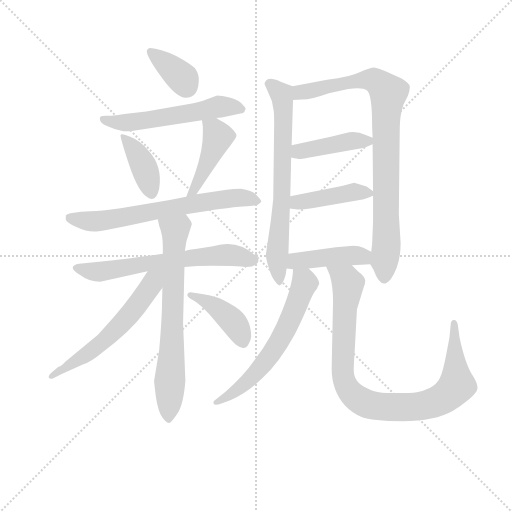
t = 0.00 s
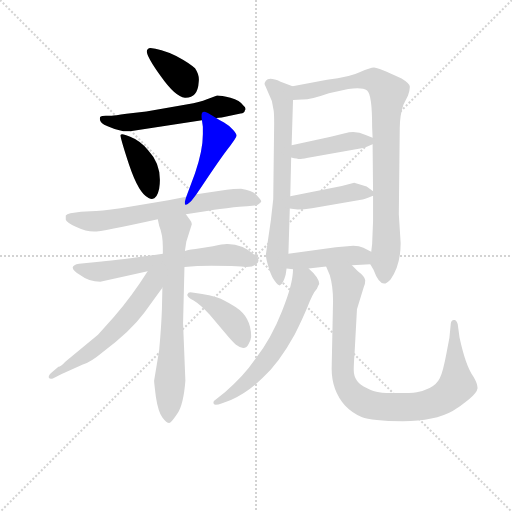
t = 2.29 s
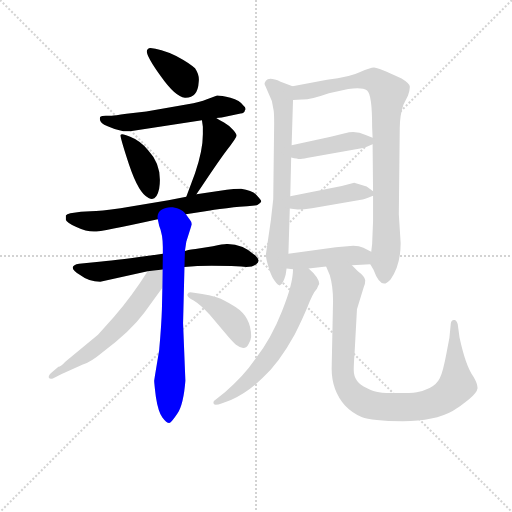
t = 4.59 s
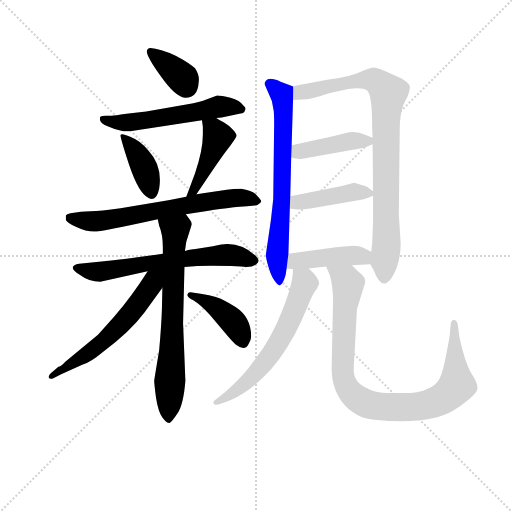
t = 6.88 s
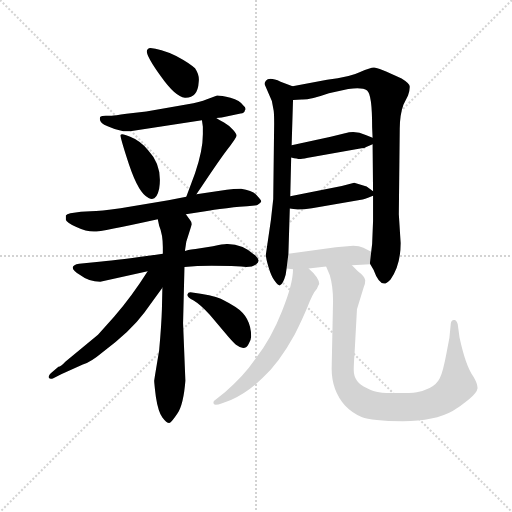
t = 9.18 s
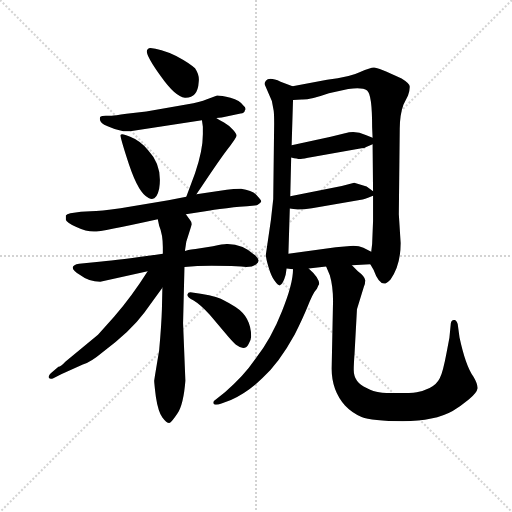
t = 11.47 s

The animated SVG that drew these frames (rendered in a browser with its animation timeline set to each time). Animation: 16 CSS @keyframes rules; one cycle of 11.47 s.

<svg version="1.1" viewBox="0 0 1024 1024" xmlns="http://www.w3.org/2000/svg">
  <g stroke="lightgray" stroke-dasharray="1,1" stroke-width="1" transform="scale(4, 4)">
    <line x1="0" y1="0" x2="256" y2="256"></line>
    <line x1="256" y1="0" x2="0" y2="256"></line>
    <line x1="128" y1="0" x2="128" y2="256"></line>
    <line x1="0" y1="128" x2="256" y2="128"></line>
  </g>
<g transform="scale(0.92, -0.92) translate(60, -900)">
   <style type="text/css">
    @keyframes keyframes0 {
      from {
       stroke: blue;
       stroke-dashoffset: 364;
       stroke-width: 128;
       }
       54% {
       animation-timing-function: step-end;
       stroke: blue;
       stroke-dashoffset: 0;
       stroke-width: 128;
       }
       to {
       stroke: black;
       stroke-width: 1024;
       }
       }
       #make-me-a-hanzi-animation-0 {
         animation: keyframes0 0.546224s both;
         animation-delay: 0.000000s;
         animation-timing-function: linear;
       }
    @keyframes keyframes1 {
      from {
       stroke: blue;
       stroke-dashoffset: 557;
       stroke-width: 128;
       }
       64% {
       animation-timing-function: step-end;
       stroke: blue;
       stroke-dashoffset: 0;
       stroke-width: 128;
       }
       to {
       stroke: black;
       stroke-width: 1024;
       }
       }
       #make-me-a-hanzi-animation-1 {
         animation: keyframes1 0.703288s both;
         animation-delay: 0.546224s;
         animation-timing-function: linear;
       }
    @keyframes keyframes2 {
      from {
       stroke: blue;
       stroke-dashoffset: 393;
       stroke-width: 128;
       }
       56% {
       animation-timing-function: step-end;
       stroke: blue;
       stroke-dashoffset: 0;
       stroke-width: 128;
       }
       to {
       stroke: black;
       stroke-width: 1024;
       }
       }
       #make-me-a-hanzi-animation-2 {
         animation: keyframes2 0.569824s both;
         animation-delay: 1.249512s;
         animation-timing-function: linear;
       }
    @keyframes keyframes3 {
      from {
       stroke: blue;
       stroke-dashoffset: 437;
       stroke-width: 128;
       }
       59% {
       animation-timing-function: step-end;
       stroke: blue;
       stroke-dashoffset: 0;
       stroke-width: 128;
       }
       to {
       stroke: black;
       stroke-width: 1024;
       }
       }
       #make-me-a-hanzi-animation-3 {
         animation: keyframes3 0.605632s both;
         animation-delay: 1.819336s;
         animation-timing-function: linear;
       }
    @keyframes keyframes4 {
      from {
       stroke: blue;
       stroke-dashoffset: 673;
       stroke-width: 128;
       }
       69% {
       animation-timing-function: step-end;
       stroke: blue;
       stroke-dashoffset: 0;
       stroke-width: 128;
       }
       to {
       stroke: black;
       stroke-width: 1024;
       }
       }
       #make-me-a-hanzi-animation-4 {
         animation: keyframes4 0.797689s both;
         animation-delay: 2.424967s;
         animation-timing-function: linear;
       }
    @keyframes keyframes5 {
      from {
       stroke: blue;
       stroke-dashoffset: 646;
       stroke-width: 128;
       }
       68% {
       animation-timing-function: step-end;
       stroke: blue;
       stroke-dashoffset: 0;
       stroke-width: 128;
       }
       to {
       stroke: black;
       stroke-width: 1024;
       }
       }
       #make-me-a-hanzi-animation-5 {
         animation: keyframes5 0.775716s both;
         animation-delay: 3.222656s;
         animation-timing-function: linear;
       }
    @keyframes keyframes6 {
      from {
       stroke: blue;
       stroke-dashoffset: 702;
       stroke-width: 128;
       }
       70% {
       animation-timing-function: step-end;
       stroke: blue;
       stroke-dashoffset: 0;
       stroke-width: 128;
       }
       to {
       stroke: black;
       stroke-width: 1024;
       }
       }
       #make-me-a-hanzi-animation-6 {
         animation: keyframes6 0.821289s both;
         animation-delay: 3.998372s;
         animation-timing-function: linear;
       }
    @keyframes keyframes7 {
      from {
       stroke: blue;
       stroke-dashoffset: 586;
       stroke-width: 128;
       }
       66% {
       animation-timing-function: step-end;
       stroke: blue;
       stroke-dashoffset: 0;
       stroke-width: 128;
       }
       to {
       stroke: black;
       stroke-width: 1024;
       }
       }
       #make-me-a-hanzi-animation-7 {
         animation: keyframes7 0.726888s both;
         animation-delay: 4.819661s;
         animation-timing-function: linear;
       }
    @keyframes keyframes8 {
      from {
       stroke: blue;
       stroke-dashoffset: 413;
       stroke-width: 128;
       }
       57% {
       animation-timing-function: step-end;
       stroke: blue;
       stroke-dashoffset: 0;
       stroke-width: 128;
       }
       to {
       stroke: black;
       stroke-width: 1024;
       }
       }
       #make-me-a-hanzi-animation-8 {
         animation: keyframes8 0.586100s both;
         animation-delay: 5.546549s;
         animation-timing-function: linear;
       }
    @keyframes keyframes9 {
      from {
       stroke: blue;
       stroke-dashoffset: 696;
       stroke-width: 128;
       }
       69% {
       animation-timing-function: step-end;
       stroke: blue;
       stroke-dashoffset: 0;
       stroke-width: 128;
       }
       to {
       stroke: black;
       stroke-width: 1024;
       }
       }
       #make-me-a-hanzi-animation-9 {
         animation: keyframes9 0.816406s both;
         animation-delay: 6.132650s;
         animation-timing-function: linear;
       }
    @keyframes keyframes10 {
      from {
       stroke: blue;
       stroke-dashoffset: 879;
       stroke-width: 128;
       }
       74% {
       animation-timing-function: step-end;
       stroke: blue;
       stroke-dashoffset: 0;
       stroke-width: 128;
       }
       to {
       stroke: black;
       stroke-width: 1024;
       }
       }
       #make-me-a-hanzi-animation-10 {
         animation: keyframes10 0.965332s both;
         animation-delay: 6.949056s;
         animation-timing-function: linear;
       }
    @keyframes keyframes11 {
      from {
       stroke: blue;
       stroke-dashoffset: 423;
       stroke-width: 128;
       }
       58% {
       animation-timing-function: step-end;
       stroke: blue;
       stroke-dashoffset: 0;
       stroke-width: 128;
       }
       to {
       stroke: black;
       stroke-width: 1024;
       }
       }
       #make-me-a-hanzi-animation-11 {
         animation: keyframes11 0.594238s both;
         animation-delay: 7.914388s;
         animation-timing-function: linear;
       }
    @keyframes keyframes12 {
      from {
       stroke: blue;
       stroke-dashoffset: 425;
       stroke-width: 128;
       }
       58% {
       animation-timing-function: step-end;
       stroke: blue;
       stroke-dashoffset: 0;
       stroke-width: 128;
       }
       to {
       stroke: black;
       stroke-width: 1024;
       }
       }
       #make-me-a-hanzi-animation-12 {
         animation: keyframes12 0.595866s both;
         animation-delay: 8.508626s;
         animation-timing-function: linear;
       }
    @keyframes keyframes13 {
      from {
       stroke: blue;
       stroke-dashoffset: 431;
       stroke-width: 128;
       }
       58% {
       animation-timing-function: step-end;
       stroke: blue;
       stroke-dashoffset: 0;
       stroke-width: 128;
       }
       to {
       stroke: black;
       stroke-width: 1024;
       }
       }
       #make-me-a-hanzi-animation-13 {
         animation: keyframes13 0.600749s both;
         animation-delay: 9.104492s;
         animation-timing-function: linear;
       }
    @keyframes keyframes14 {
      from {
       stroke: blue;
       stroke-dashoffset: 619;
       stroke-width: 128;
       }
       67% {
       animation-timing-function: step-end;
       stroke: blue;
       stroke-dashoffset: 0;
       stroke-width: 128;
       }
       to {
       stroke: black;
       stroke-width: 1024;
       }
       }
       #make-me-a-hanzi-animation-14 {
         animation: keyframes14 0.753743s both;
         animation-delay: 9.705241s;
         animation-timing-function: linear;
       }
    @keyframes keyframes15 {
      from {
       stroke: blue;
       stroke-dashoffset: 937;
       stroke-width: 128;
       }
       75% {
       animation-timing-function: step-end;
       stroke: blue;
       stroke-dashoffset: 0;
       stroke-width: 128;
       }
       to {
       stroke: black;
       stroke-width: 1024;
       }
       }
       #make-me-a-hanzi-animation-15 {
         animation: keyframes15 1.012533s both;
         animation-delay: 10.458984s;
         animation-timing-function: linear;
       }
</style>
<path d="M 323.0 778.5 Q 287.0 794.5 267.0 795.5 Q 260.0 794.5 259.0 788.5 Q 259.0 776.5 290.0 733.5 Q 321.0 689.5 342.0 687.5 Q 370.0 686.5 372.0 722.5 Q 374.0 736.5 364.0 751.5 Q 353.0 762.5 323.0 778.5 Z" fill="lightgray"></path> 
<path d="M 410.0 643.5 L 422.0 644.5 L 463.0 653.5 Q 472.0 654.5 472.0 659.5 Q 477.0 663.5 469.0 670.5 Q 462.0 681.5 441.0 687.5 Q 421.0 692.5 412.0 692.5 L 390.0 684.5 Q 374.0 677.5 348.0 673.5 L 258.0 657.5 L 215.0 652.5 Q 188.0 648.5 183.0 648.5 L 170.0 648.5 Q 161.0 648.5 159.0 646.5 Q 157.0 645.5 157.0 641.5 Q 157.0 632.5 174.0 625.5 Q 191.0 617.5 208.0 614.5 L 223.0 614.5 L 379.0 638.5 L 410.0 643.5 Z" fill="lightgray"></path> 
<path d="M 223.0 602.5 Q 204.0 611.5 202.0 606.5 Q 201.0 601.5 221.0 540.5 Q 242.0 478.5 263.0 469.5 Q 280.0 460.5 286.0 489.5 Q 294.0 539.5 262.0 573.5 Q 244.0 594.5 223.0 602.5 Z" fill="lightgray"></path> 
<path d="M 367.0 477.5 Q 412.0 545.5 433.0 573.5 Q 454.0 600.5 454.0 604.5 Q 455.0 608.5 447.0 617.5 Q 439.0 626.5 427.0 633.5 Q 416.0 639.5 410.0 643.5 C 385.0 659.5 375.0 665.5 379.0 638.5 L 381.0 624.5 L 381.0 612.5 Q 382.0 575.5 364.0 523.5 L 345.0 472.5 C 335.0 444.5 350.0 452.5 367.0 477.5 Z" fill="lightgray"></path> 
<path d="M 344.0 434.5 L 390.0 441.5 Q 400.0 443.5 433.0 447.5 Q 466.0 451.5 477.0 451.5 L 494.0 453.5 Q 500.0 453.5 504.0 457.5 Q 508.0 460.5 508.0 462.5 Q 508.0 464.5 498.0 475.5 Q 489.0 485.5 464.0 489.5 Q 447.0 489.5 433.0 487.5 L 367.0 477.5 L 345.0 472.5 L 306.0 464.5 L 202.0 447.5 Q 158.0 441.5 137.0 440.5 L 116.0 439.5 L 93.0 436.5 Q 85.0 434.5 83.0 431.5 L 83.0 422.5 Q 85.0 416.5 106.0 406.5 Q 127.0 396.5 144.0 396.5 Q 161.0 396.5 283.0 423.5 L 344.0 434.5 Z" fill="lightgray"></path> 
<path d="M 341.0 319.5 L 369.0 321.5 Q 394.0 323.5 443.0 321.5 L 464.0 320.5 Q 486.0 317.5 497.0 325.5 Q 508.0 333.5 495.0 344.5 Q 468.0 369.5 435.0 369.5 Q 428.0 370.5 403.0 364.5 L 365.0 358.5 Q 358.0 358.5 342.0 354.5 L 294.0 348.5 Q 197.0 334.5 161.0 331.5 L 112.0 326.5 Q 99.0 324.5 98.0 318.5 Q 98.0 311.5 115.0 301.5 Q 133.0 287.5 158.0 287.5 L 261.0 310.5 L 341.0 319.5 Z" fill="lightgray"></path> 
<path d="M 343.0 72.5 L 338.0 197.5 L 341.0 319.5 L 342.0 354.5 L 345.0 374.5 L 357.0 412.5 Q 357.0 417.5 352.0 423.5 L 344.0 434.5 C 326.0 458.5 277.0 452.5 283.0 423.5 L 286.0 409.5 Q 294.0 390.5 294.0 362.5 L 294.0 348.5 L 293.0 274.5 L 292.0 228.5 Q 291.0 194.5 286.0 138.5 L 275.0 72.5 Q 275.0 68.5 279.0 36.5 Q 284.0 4.5 293.0 -7.5 Q 302.0 -19.5 308.0 -19.5 Q 313.0 -18.5 326.0 1.5 Q 339.0 21.5 343.0 72.5 Z" fill="lightgray"></path> 
<path d="M 261.0 310.5 Q 227.0 256.5 188.0 211.5 L 153.0 172.5 L 82.0 113.5 Q 72.0 102.5 67.0 102.5 L 53.0 90.5 Q 45.0 83.5 46.0 79.5 Q 48.0 74.5 56.0 77.5 L 73.0 86.5 L 120.0 107.5 Q 138.0 113.5 163.0 134.5 Q 222.0 177.5 254.0 220.5 L 293.0 274.5 C 326.0 319.5 286.0 349.5 261.0 310.5 Z" fill="lightgray"></path> 
<path d="M 452.0 232.5 Q 438.0 241.5 420.0 250.5 Q 402.0 258.5 354.0 264.5 Q 349.0 264.5 347.0 259.5 Q 347.0 254.5 361.0 246.5 Q 376.0 237.5 396.0 215.5 L 430.0 175.5 Q 444.0 158.5 453.0 150.5 Q 473.0 135.5 481.0 153.5 Q 486.0 162.5 486.0 168.5 Q 486.0 210.5 452.0 232.5 Z" fill="lightgray"></path> 
<path d="M 576.0 712.5 L 550.0 722.5 Q 525.0 733.5 518.0 724.5 Q 515.0 720.5 515.0 717.5 L 531.0 680.5 L 535.0 659.5 Q 536.0 651.5 536.0 631.5 L 534.0 467.5 L 529.0 422.5 L 518.0 346.5 Q 518.0 337.5 524.0 318.5 Q 530.0 298.5 537.0 289.5 Q 544.0 279.5 548.0 279.5 Q 555.0 280.5 561.0 302.5 L 563.0 316.5 L 567.0 348.5 L 570.0 446.5 L 571.0 473.5 L 573.0 557.5 L 574.0 584.5 L 577.0 682.5 C 578.0 711.5 578.0 711.5 576.0 712.5 Z" fill="lightgray"></path> 
<path d="M 745.0 325.5 L 752.0 313.5 Q 763.0 283.5 775.0 283.5 Q 781.0 283.5 789.0 292.5 Q 811.0 323.5 811.0 371.5 L 807.0 434.5 L 809.0 619.5 Q 809.0 650.5 817.0 672.5 L 827.0 692.5 Q 831.0 704.5 831.0 711.5 Q 831.0 718.5 813.0 729.5 Q 762.0 753.5 753.0 753.5 Q 745.0 753.5 723.0 743.5 Q 701.0 732.5 651.0 726.5 L 576.0 712.5 C 547.0 706.5 547.0 681.5 577.0 682.5 L 596.0 683.5 Q 612.0 682.5 655.0 697.5 L 697.0 706.5 Q 728.0 710.5 738.0 703.5 Q 749.0 695.5 749.0 623.5 L 750.0 600.5 L 750.0 586.5 L 751.0 484.5 L 751.0 474.5 L 751.0 419.5 L 749.0 369.5 L 747.0 352.5 C 744.0 326.5 744.0 326.5 745.0 325.5 Z" fill="lightgray"></path> 
<path d="M 659.0 602.5 L 574.0 584.5 C 545.0 578.5 544.0 564.5 573.0 557.5 Q 590.0 553.5 594.0 554.5 Q 598.0 554.5 619.0 558.5 L 726.0 577.5 Q 733.0 577.5 736.0 580.5 L 750.0 586.5 C 767.0 593.5 767.0 593.5 750.0 600.5 L 735.0 606.5 Q 713.0 617.5 690.0 610.5 L 659.0 602.5 Z" fill="lightgray"></path> 
<path d="M 710.0 502.5 L 683.0 495.5 L 571.0 473.5 C 542.0 467.5 540.0 451.5 570.0 446.5 Q 586.0 442.5 618.0 447.5 L 725.0 465.5 Q 730.0 466.5 751.0 474.5 C 760.0 477.5 760.0 477.5 751.0 484.5 L 737.0 494.5 L 710.0 502.5 Z" fill="lightgray"></path> 
<path d="M 611.0 316.5 L 649.0 320.5 L 705.0 323.5 L 745.0 325.5 C 775.0 326.5 774.0 338.5 747.0 352.5 L 730.0 361.5 Q 721.0 365.5 708.0 365.5 L 670.0 362.5 L 567.0 348.5 C 537.0 344.5 533.0 320.5 563.0 316.5 L 577.0 314.5 L 611.0 316.5 Z" fill="lightgray"></path> 
<path d="M 423.0 23.5 L 442.0 30.5 Q 478.0 46.5 510.0 77.5 Q 547.0 111.5 581.0 173.5 Q 597.0 205.5 607.0 229.5 Q 620.0 263.5 629.0 272.5 Q 632.0 279.5 634.0 282.5 Q 634.0 296.5 611.0 316.5 C 589.0 337.5 579.0 344.5 577.0 314.5 Q 577.0 282.5 553.0 223.5 Q 530.0 164.5 495.0 119.5 Q 469.0 81.5 429.0 47.5 L 405.0 28.5 Q 404.0 26.5 404.0 24.5 Q 403.0 16.5 423.0 23.5 Z" fill="lightgray"></path> 
<path d="M 649.0 320.5 L 657.0 301.5 Q 664.0 277.5 664.0 245.5 L 661.0 98.5 Q 661.0 51.5 690.0 18.5 Q 705.0 2.5 726.0 -6.5 Q 748.0 -15.5 816.0 -15.5 Q 885.0 -15.5 924.0 6.5 Q 941.0 16.5 959.0 31.5 Q 977.0 46.5 978.0 55.5 Q 979.0 64.5 969.0 81.5 Q 952.0 105.5 939.0 166.5 L 935.0 195.5 Q 932.0 204.5 928.0 204.5 Q 921.0 205.5 920.0 196.5 L 917.0 165.5 L 911.0 134.5 Q 903.0 91.5 896.0 77.5 Q 889.0 63.5 874.0 56.5 Q 860.0 49.5 846.0 47.5 Q 833.0 45.5 804.0 45.5 Q 776.0 45.5 764.0 47.5 Q 753.0 48.5 737.0 56.5 Q 709.0 68.5 709.0 95.5 Q 709.0 109.5 711.0 135.5 L 716.0 227.5 L 731.0 276.5 Q 734.0 281.5 734.0 290.5 Q 734.0 298.5 718.0 310.5 L 705.0 323.5 C 683.0 344.5 638.0 348.5 649.0 320.5 Z" fill="lightgray"></path> 
      <clipPath id="make-me-a-hanzi-clip-0">
      <path d="M 323.0 778.5 Q 287.0 794.5 267.0 795.5 Q 260.0 794.5 259.0 788.5 Q 259.0 776.5 290.0 733.5 Q 321.0 689.5 342.0 687.5 Q 370.0 686.5 372.0 722.5 Q 374.0 736.5 364.0 751.5 Q 353.0 762.5 323.0 778.5 Z" fill="lightgray"></path>
      </clipPath>
      <path clip-path="url(#make-me-a-hanzi-clip-0)" d="M 268.0 786.5 L 326.0 740.5 L 345.0 712.5 " fill="none" id="make-me-a-hanzi-animation-0" stroke-dasharray="236 472" stroke-linecap="round"></path>

      <clipPath id="make-me-a-hanzi-clip-1">
      <path d="M 410.0 643.5 L 422.0 644.5 L 463.0 653.5 Q 472.0 654.5 472.0 659.5 Q 477.0 663.5 469.0 670.5 Q 462.0 681.5 441.0 687.5 Q 421.0 692.5 412.0 692.5 L 390.0 684.5 Q 374.0 677.5 348.0 673.5 L 258.0 657.5 L 215.0 652.5 Q 188.0 648.5 183.0 648.5 L 170.0 648.5 Q 161.0 648.5 159.0 646.5 Q 157.0 645.5 157.0 641.5 Q 157.0 632.5 174.0 625.5 Q 191.0 617.5 208.0 614.5 L 223.0 614.5 L 379.0 638.5 L 410.0 643.5 Z" fill="lightgray"></path>
      </clipPath>
      <path clip-path="url(#make-me-a-hanzi-clip-1)" d="M 166.0 640.5 L 216.0 632.5 L 414.0 667.5 L 463.0 663.5 " fill="none" id="make-me-a-hanzi-animation-1" stroke-dasharray="429 858" stroke-linecap="round"></path>

      <clipPath id="make-me-a-hanzi-clip-2">
      <path d="M 223.0 602.5 Q 204.0 611.5 202.0 606.5 Q 201.0 601.5 221.0 540.5 Q 242.0 478.5 263.0 469.5 Q 280.0 460.5 286.0 489.5 Q 294.0 539.5 262.0 573.5 Q 244.0 594.5 223.0 602.5 Z" fill="lightgray"></path>
      </clipPath>
      <path clip-path="url(#make-me-a-hanzi-clip-2)" d="M 206.0 604.5 L 246.0 551.5 L 270.0 485.5 " fill="none" id="make-me-a-hanzi-animation-2" stroke-dasharray="265 530" stroke-linecap="round"></path>

      <clipPath id="make-me-a-hanzi-clip-3">
      <path d="M 367.0 477.5 Q 412.0 545.5 433.0 573.5 Q 454.0 600.5 454.0 604.5 Q 455.0 608.5 447.0 617.5 Q 439.0 626.5 427.0 633.5 Q 416.0 639.5 410.0 643.5 C 385.0 659.5 375.0 665.5 379.0 638.5 L 381.0 624.5 L 381.0 612.5 Q 382.0 575.5 364.0 523.5 L 345.0 472.5 C 335.0 444.5 350.0 452.5 367.0 477.5 Z" fill="lightgray"></path>
      </clipPath>
      <path clip-path="url(#make-me-a-hanzi-clip-3)" d="M 388.0 632.5 L 414.0 600.5 L 365.0 490.5 L 350.0 478.5 " fill="none" id="make-me-a-hanzi-animation-3" stroke-dasharray="309 618" stroke-linecap="round"></path>

      <clipPath id="make-me-a-hanzi-clip-4">
      <path d="M 344.0 434.5 L 390.0 441.5 Q 400.0 443.5 433.0 447.5 Q 466.0 451.5 477.0 451.5 L 494.0 453.5 Q 500.0 453.5 504.0 457.5 Q 508.0 460.5 508.0 462.5 Q 508.0 464.5 498.0 475.5 Q 489.0 485.5 464.0 489.5 Q 447.0 489.5 433.0 487.5 L 367.0 477.5 L 345.0 472.5 L 306.0 464.5 L 202.0 447.5 Q 158.0 441.5 137.0 440.5 L 116.0 439.5 L 93.0 436.5 Q 85.0 434.5 83.0 431.5 L 83.0 422.5 Q 85.0 416.5 106.0 406.5 Q 127.0 396.5 144.0 396.5 Q 161.0 396.5 283.0 423.5 L 344.0 434.5 Z" fill="lightgray"></path>
      </clipPath>
      <path clip-path="url(#make-me-a-hanzi-clip-4)" d="M 92.0 427.5 L 158.0 419.5 L 429.0 467.5 L 468.0 470.5 L 503.0 462.5 " fill="none" id="make-me-a-hanzi-animation-4" stroke-dasharray="545 1090" stroke-linecap="round"></path>

      <clipPath id="make-me-a-hanzi-clip-5">
      <path d="M 341.0 319.5 L 369.0 321.5 Q 394.0 323.5 443.0 321.5 L 464.0 320.5 Q 486.0 317.5 497.0 325.5 Q 508.0 333.5 495.0 344.5 Q 468.0 369.5 435.0 369.5 Q 428.0 370.5 403.0 364.5 L 365.0 358.5 Q 358.0 358.5 342.0 354.5 L 294.0 348.5 Q 197.0 334.5 161.0 331.5 L 112.0 326.5 Q 99.0 324.5 98.0 318.5 Q 98.0 311.5 115.0 301.5 Q 133.0 287.5 158.0 287.5 L 261.0 310.5 L 341.0 319.5 Z" fill="lightgray"></path>
      </clipPath>
      <path clip-path="url(#make-me-a-hanzi-clip-5)" d="M 105.0 317.5 L 152.0 308.5 L 286.0 331.5 L 427.0 345.5 L 491.0 334.5 " fill="none" id="make-me-a-hanzi-animation-5" stroke-dasharray="518 1036" stroke-linecap="round"></path>

      <clipPath id="make-me-a-hanzi-clip-6">
      <path d="M 343.0 72.5 L 338.0 197.5 L 341.0 319.5 L 342.0 354.5 L 345.0 374.5 L 357.0 412.5 Q 357.0 417.5 352.0 423.5 L 344.0 434.5 C 326.0 458.5 277.0 452.5 283.0 423.5 L 286.0 409.5 Q 294.0 390.5 294.0 362.5 L 294.0 348.5 L 293.0 274.5 L 292.0 228.5 Q 291.0 194.5 286.0 138.5 L 275.0 72.5 Q 275.0 68.5 279.0 36.5 Q 284.0 4.5 293.0 -7.5 Q 302.0 -19.5 308.0 -19.5 Q 313.0 -18.5 326.0 1.5 Q 339.0 21.5 343.0 72.5 Z" fill="lightgray"></path>
      </clipPath>
      <path clip-path="url(#make-me-a-hanzi-clip-6)" d="M 292.0 418.5 L 321.0 399.5 L 307.0 -11.5 " fill="none" id="make-me-a-hanzi-animation-6" stroke-dasharray="574 1148" stroke-linecap="round"></path>

      <clipPath id="make-me-a-hanzi-clip-7">
      <path d="M 261.0 310.5 Q 227.0 256.5 188.0 211.5 L 153.0 172.5 L 82.0 113.5 Q 72.0 102.5 67.0 102.5 L 53.0 90.5 Q 45.0 83.5 46.0 79.5 Q 48.0 74.5 56.0 77.5 L 73.0 86.5 L 120.0 107.5 Q 138.0 113.5 163.0 134.5 Q 222.0 177.5 254.0 220.5 L 293.0 274.5 C 326.0 319.5 286.0 349.5 261.0 310.5 Z" fill="lightgray"></path>
      </clipPath>
      <path clip-path="url(#make-me-a-hanzi-clip-7)" d="M 289.0 307.5 L 224.0 218.5 L 185.0 176.5 L 127.0 128.5 L 52.0 83.5 " fill="none" id="make-me-a-hanzi-animation-7" stroke-dasharray="458 916" stroke-linecap="round"></path>

      <clipPath id="make-me-a-hanzi-clip-8">
      <path d="M 452.0 232.5 Q 438.0 241.5 420.0 250.5 Q 402.0 258.5 354.0 264.5 Q 349.0 264.5 347.0 259.5 Q 347.0 254.5 361.0 246.5 Q 376.0 237.5 396.0 215.5 L 430.0 175.5 Q 444.0 158.5 453.0 150.5 Q 473.0 135.5 481.0 153.5 Q 486.0 162.5 486.0 168.5 Q 486.0 210.5 452.0 232.5 Z" fill="lightgray"></path>
      </clipPath>
      <path clip-path="url(#make-me-a-hanzi-clip-8)" d="M 353.0 258.5 L 391.0 243.5 L 441.0 206.5 L 458.0 184.5 L 466.0 159.5 " fill="none" id="make-me-a-hanzi-animation-8" stroke-dasharray="285 570" stroke-linecap="round"></path>

      <clipPath id="make-me-a-hanzi-clip-9">
      <path d="M 576.0 712.5 L 550.0 722.5 Q 525.0 733.5 518.0 724.5 Q 515.0 720.5 515.0 717.5 L 531.0 680.5 L 535.0 659.5 Q 536.0 651.5 536.0 631.5 L 534.0 467.5 L 529.0 422.5 L 518.0 346.5 Q 518.0 337.5 524.0 318.5 Q 530.0 298.5 537.0 289.5 Q 544.0 279.5 548.0 279.5 Q 555.0 280.5 561.0 302.5 L 563.0 316.5 L 567.0 348.5 L 570.0 446.5 L 571.0 473.5 L 573.0 557.5 L 574.0 584.5 L 577.0 682.5 C 578.0 711.5 578.0 711.5 576.0 712.5 Z" fill="lightgray"></path>
      </clipPath>
      <path clip-path="url(#make-me-a-hanzi-clip-9)" d="M 527.0 716.5 L 551.0 695.5 L 556.0 662.5 L 553.0 467.5 L 542.0 350.5 L 546.0 288.5 " fill="none" id="make-me-a-hanzi-animation-9" stroke-dasharray="568 1136" stroke-linecap="round"></path>

      <clipPath id="make-me-a-hanzi-clip-10">
      <path d="M 745.0 325.5 L 752.0 313.5 Q 763.0 283.5 775.0 283.5 Q 781.0 283.5 789.0 292.5 Q 811.0 323.5 811.0 371.5 L 807.0 434.5 L 809.0 619.5 Q 809.0 650.5 817.0 672.5 L 827.0 692.5 Q 831.0 704.5 831.0 711.5 Q 831.0 718.5 813.0 729.5 Q 762.0 753.5 753.0 753.5 Q 745.0 753.5 723.0 743.5 Q 701.0 732.5 651.0 726.5 L 576.0 712.5 C 547.0 706.5 547.0 681.5 577.0 682.5 L 596.0 683.5 Q 612.0 682.5 655.0 697.5 L 697.0 706.5 Q 728.0 710.5 738.0 703.5 Q 749.0 695.5 749.0 623.5 L 750.0 600.5 L 750.0 586.5 L 751.0 484.5 L 751.0 474.5 L 751.0 419.5 L 749.0 369.5 L 747.0 352.5 C 744.0 326.5 744.0 326.5 745.0 325.5 Z" fill="lightgray"></path>
      </clipPath>
      <path clip-path="url(#make-me-a-hanzi-clip-10)" d="M 581.0 690.5 L 601.0 701.5 L 742.0 727.5 L 763.0 719.5 L 784.0 698.5 L 778.0 635.5 L 780.0 374.5 L 775.0 294.5 " fill="none" id="make-me-a-hanzi-animation-10" stroke-dasharray="751 1502" stroke-linecap="round"></path>

      <clipPath id="make-me-a-hanzi-clip-11">
      <path d="M 659.0 602.5 L 574.0 584.5 C 545.0 578.5 544.0 564.5 573.0 557.5 Q 590.0 553.5 594.0 554.5 Q 598.0 554.5 619.0 558.5 L 726.0 577.5 Q 733.0 577.5 736.0 580.5 L 750.0 586.5 C 767.0 593.5 767.0 593.5 750.0 600.5 L 735.0 606.5 Q 713.0 617.5 690.0 610.5 L 659.0 602.5 Z" fill="lightgray"></path>
      </clipPath>
      <path clip-path="url(#make-me-a-hanzi-clip-11)" d="M 581.0 563.5 L 590.0 571.5 L 700.0 592.5 L 743.0 593.5 " fill="none" id="make-me-a-hanzi-animation-11" stroke-dasharray="295 590" stroke-linecap="round"></path>

      <clipPath id="make-me-a-hanzi-clip-12">
      <path d="M 710.0 502.5 L 683.0 495.5 L 571.0 473.5 C 542.0 467.5 540.0 451.5 570.0 446.5 Q 586.0 442.5 618.0 447.5 L 725.0 465.5 Q 730.0 466.5 751.0 474.5 C 760.0 477.5 760.0 477.5 751.0 484.5 L 737.0 494.5 L 710.0 502.5 Z" fill="lightgray"></path>
      </clipPath>
      <path clip-path="url(#make-me-a-hanzi-clip-12)" d="M 576.0 453.5 L 708.0 482.5 L 742.0 479.5 " fill="none" id="make-me-a-hanzi-animation-12" stroke-dasharray="297 594" stroke-linecap="round"></path>

      <clipPath id="make-me-a-hanzi-clip-13">
      <path d="M 611.0 316.5 L 649.0 320.5 L 705.0 323.5 L 745.0 325.5 C 775.0 326.5 774.0 338.5 747.0 352.5 L 730.0 361.5 Q 721.0 365.5 708.0 365.5 L 670.0 362.5 L 567.0 348.5 C 537.0 344.5 533.0 320.5 563.0 316.5 L 577.0 314.5 L 611.0 316.5 Z" fill="lightgray"></path>
      </clipPath>
      <path clip-path="url(#make-me-a-hanzi-clip-13)" d="M 571.0 320.5 L 591.0 334.5 L 678.0 343.5 L 719.0 344.5 L 738.0 332.5 " fill="none" id="make-me-a-hanzi-animation-13" stroke-dasharray="303 606" stroke-linecap="round"></path>

      <clipPath id="make-me-a-hanzi-clip-14">
      <path d="M 423.0 23.5 L 442.0 30.5 Q 478.0 46.5 510.0 77.5 Q 547.0 111.5 581.0 173.5 Q 597.0 205.5 607.0 229.5 Q 620.0 263.5 629.0 272.5 Q 632.0 279.5 634.0 282.5 Q 634.0 296.5 611.0 316.5 C 589.0 337.5 579.0 344.5 577.0 314.5 Q 577.0 282.5 553.0 223.5 Q 530.0 164.5 495.0 119.5 Q 469.0 81.5 429.0 47.5 L 405.0 28.5 Q 404.0 26.5 404.0 24.5 Q 403.0 16.5 423.0 23.5 Z" fill="lightgray"></path>
      </clipPath>
      <path clip-path="url(#make-me-a-hanzi-clip-14)" d="M 583.0 308.5 L 602.0 284.5 L 550.0 162.5 L 474.0 66.5 L 409.0 25.5 " fill="none" id="make-me-a-hanzi-animation-14" stroke-dasharray="491 982" stroke-linecap="round"></path>

      <clipPath id="make-me-a-hanzi-clip-15">
      <path d="M 649.0 320.5 L 657.0 301.5 Q 664.0 277.5 664.0 245.5 L 661.0 98.5 Q 661.0 51.5 690.0 18.5 Q 705.0 2.5 726.0 -6.5 Q 748.0 -15.5 816.0 -15.5 Q 885.0 -15.5 924.0 6.5 Q 941.0 16.5 959.0 31.5 Q 977.0 46.5 978.0 55.5 Q 979.0 64.5 969.0 81.5 Q 952.0 105.5 939.0 166.5 L 935.0 195.5 Q 932.0 204.5 928.0 204.5 Q 921.0 205.5 920.0 196.5 L 917.0 165.5 L 911.0 134.5 Q 903.0 91.5 896.0 77.5 Q 889.0 63.5 874.0 56.5 Q 860.0 49.5 846.0 47.5 Q 833.0 45.5 804.0 45.5 Q 776.0 45.5 764.0 47.5 Q 753.0 48.5 737.0 56.5 Q 709.0 68.5 709.0 95.5 Q 709.0 109.5 711.0 135.5 L 716.0 227.5 L 731.0 276.5 Q 734.0 281.5 734.0 290.5 Q 734.0 298.5 718.0 310.5 L 705.0 323.5 C 683.0 344.5 638.0 348.5 649.0 320.5 Z" fill="lightgray"></path>
      </clipPath>
      <path clip-path="url(#make-me-a-hanzi-clip-15)" d="M 656.0 317.5 L 697.0 280.5 L 690.0 237.5 L 686.0 79.5 L 701.0 48.5 L 724.0 28.5 L 770.0 15.5 L 825.0 14.5 L 871.0 20.5 L 911.0 39.5 L 933.0 62.5 L 928.0 196.5 " fill="none" id="make-me-a-hanzi-animation-15" stroke-dasharray="809 1618" stroke-linecap="round"></path>

</g>
</svg>
